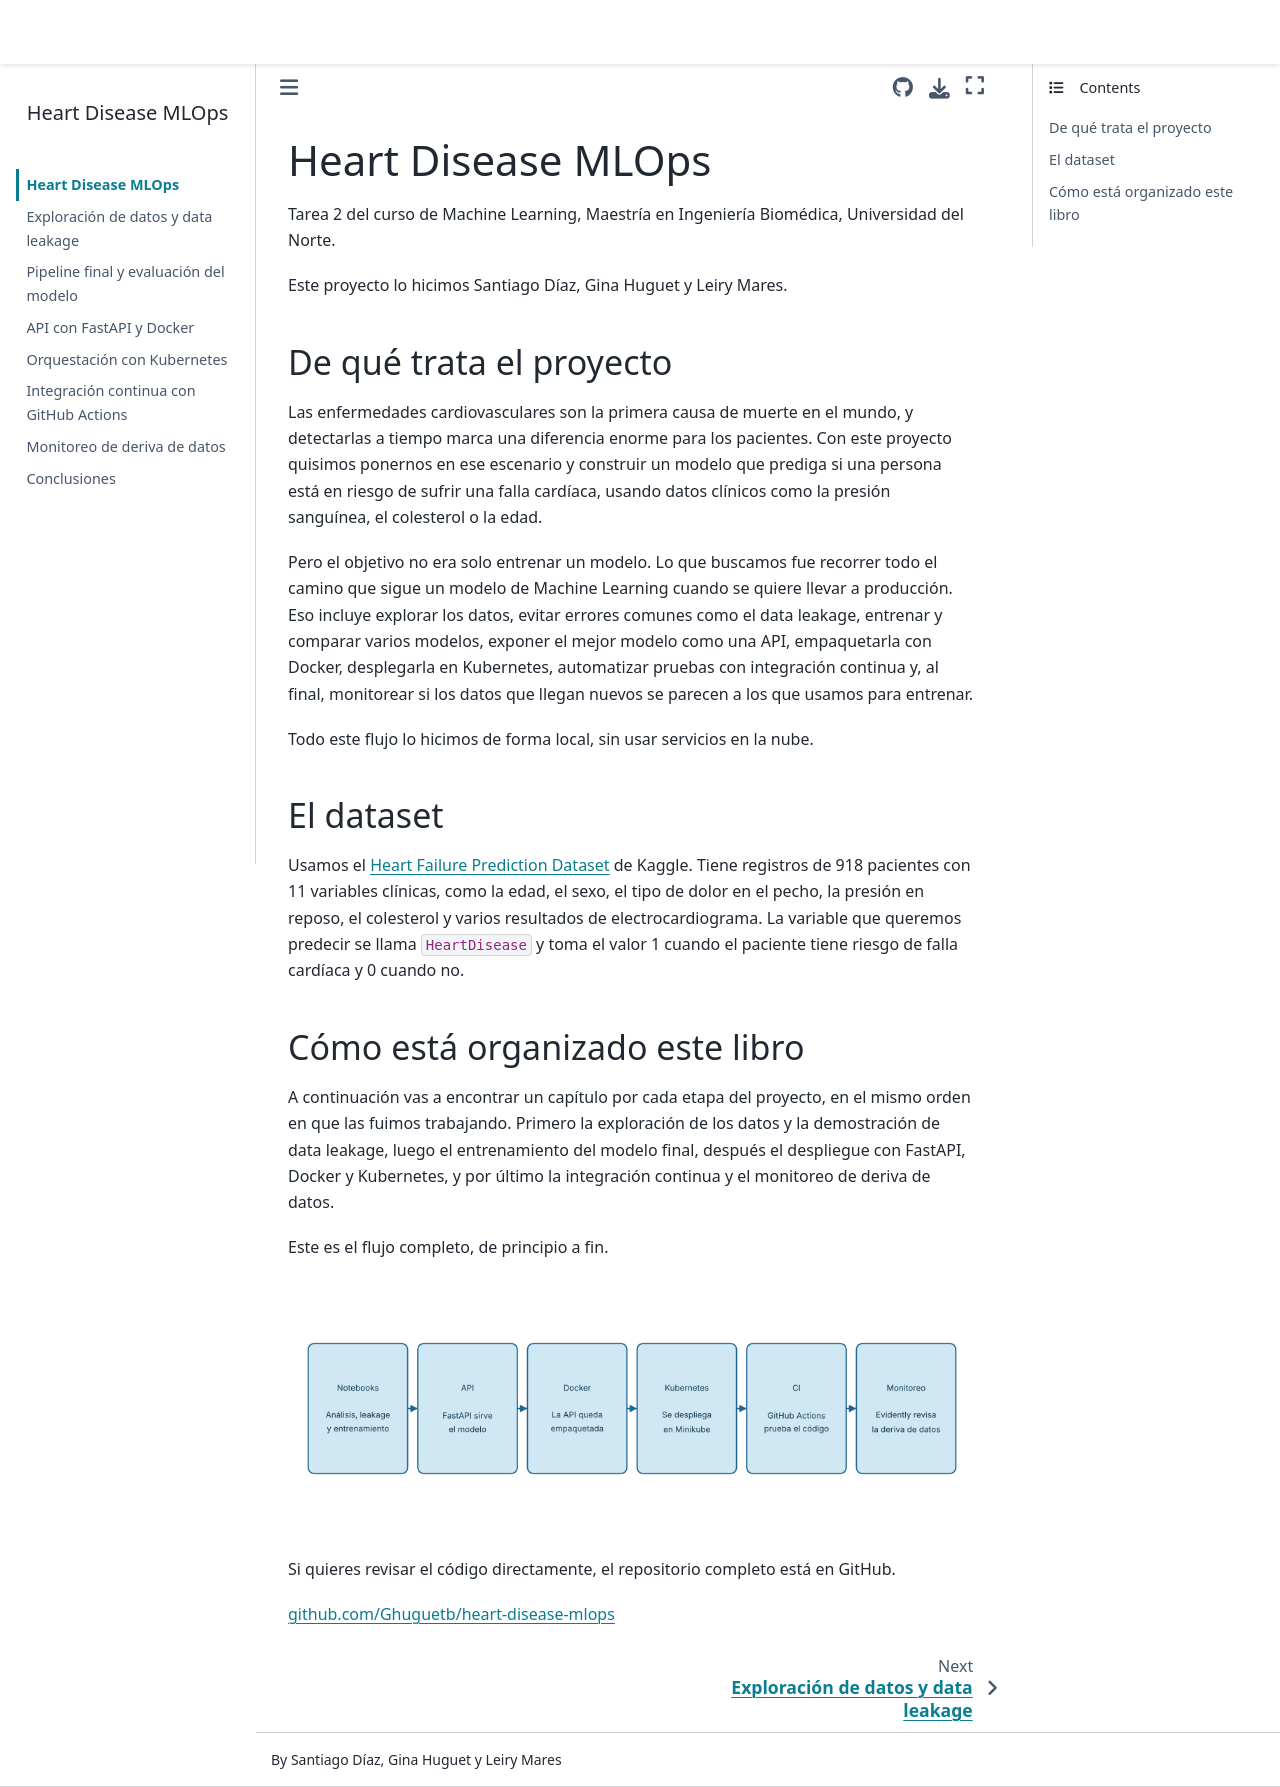

repository: Ghuguetb/heart-disease-mlops · page: 00_intro.html · generator: jekyll

# Heart Disease MLOps

Tarea 2 del curso de Machine Learning, Maestría en Ingeniería Biomédica, Universidad del Norte.

Este proyecto lo hicimos Santiago Díaz, Gina Huguet y Leiry Mares.

## De qué trata el proyecto

Las enfermedades cardiovasculares son la primera causa de muerte en el mundo, y detectarlas a tiempo marca una diferencia enorme para los pacientes. Con este proyecto quisimos ponernos en ese escenario y construir un modelo que prediga si una persona está en riesgo de sufrir una falla cardíaca, usando datos clínicos como la presión sanguínea, el colesterol o la edad.

Pero el objetivo no era solo entrenar un modelo. Lo que buscamos fue recorrer todo el camino que sigue un modelo de Machine Learning cuando se quiere llevar a producción. Eso incluye explorar los datos, evitar errores comunes como el data leakage, entrenar y comparar varios modelos, exponer el mejor modelo como una API, empaquetarla con Docker, desplegarla en Kubernetes, automatizar pruebas con integración continua y, al final, monitorear si los datos que llegan nuevos se parecen a los que usamos para entrenar.

Todo este flujo lo hicimos de forma local, sin usar servicios en la nube.

## El dataset

Usamos el [Heart Failure Prediction Dataset](https://www.kaggle.com/datasets/fedesoriano/heart-failure-prediction) de Kaggle. Tiene registros de 918 pacientes con 11 variables clínicas, como la edad, el sexo, el tipo de dolor en el pecho, la presión en reposo, el colesterol y varios resultados de electrocardiograma. La variable que queremos predecir se llama `HeartDisease` y toma el valor 1 cuando el paciente tiene riesgo de falla cardíaca y 0 cuando no.

## Cómo está organizado este libro

A continuación vas a encontrar un capítulo por cada etapa del proyecto, en el mismo orden en que las fuimos trabajando. Primero la exploración de los datos y la demostración de data leakage, luego el entrenamiento del modelo final, después el despliegue con FastAPI, Docker y Kubernetes, y por último la integración continua y el monitoreo de deriva de datos.

Este es el flujo completo, de principio a fin.

![Flujo del proyecto](images/pipeline_diagram.png)

Si quieres revisar el código directamente, el repositorio completo está en GitHub.

[github.com/Ghuguetb/heart-disease-mlops](https://github.com/Ghuguetb/heart-disease-mlops)
